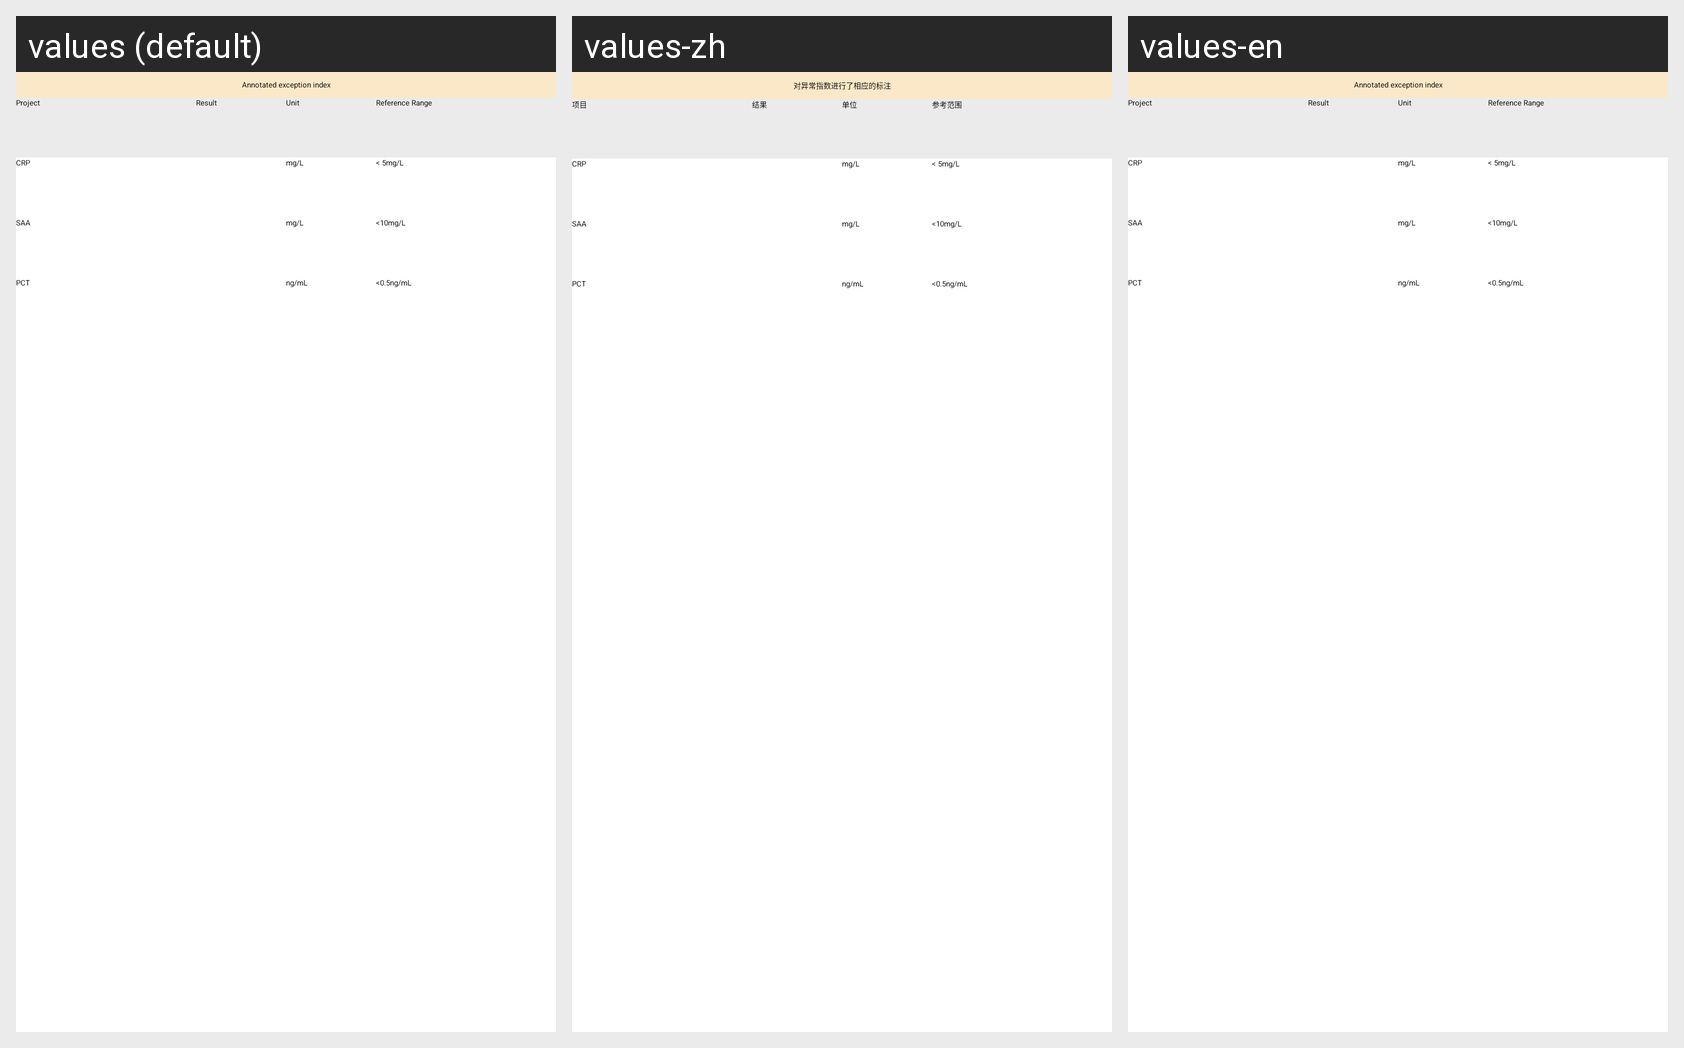

Translations of the strings shown on this Android screen, per locale in the grid:
Android screen res/layout/include_immunofluorescence_result.xml rendered under 3 locales, left to right: values (default), values-zh, values-en. Device: Nexus 5 (rendered at 1080×1920; each locale shown at half size, 540×960, under a caption strip naming it); theme AppTheme.
Strings drawn on this screen, with the default value and each locale's value (text and hints the layout hard-codes, and strings that could not be matched under every locale, appear in the picture but are not listed):

urinalysis_tip
  values: Annotated exception index
  values-zh: 对异常指数进行了相应的标注
  values-en: Annotated exception index

project
  values: Project
  values-zh: 项目
  values-en: Project

result
  values: Result
  values-zh: 结果
  values-en: Result

unit
  values: Unit
  values-zh: 单位
  values-en: Unit

reference_range
  values: Reference Range
  values-zh: 参考范围
  values-en: Reference Range

crp
  values: CRP
  values-zh: CRP
  values-en: CRP

crp_unit
  values: mg/L
  values-zh: mg/L
  values-en: mg/L

crp_reference_range
  values: < 5mg/L
  values-zh: < 5mg/L
  values-en: < 5mg/L

saa
  values: SAA
  values-zh: SAA
  values-en: SAA

saa_reference_range
  values: <10mg/L
  values-zh: <10mg/L
  values-en: <10mg/L

pct
  values: PCT
  values-zh: PCT
  values-en: PCT

pct_unit
  values: ng/mL
  values-zh: ng/mL
  values-en: ng/mL

pct_reference_range
  values: <0.5ng/mL
  values-zh: <0.5ng/mL
  values-en: <0.5ng/mL
